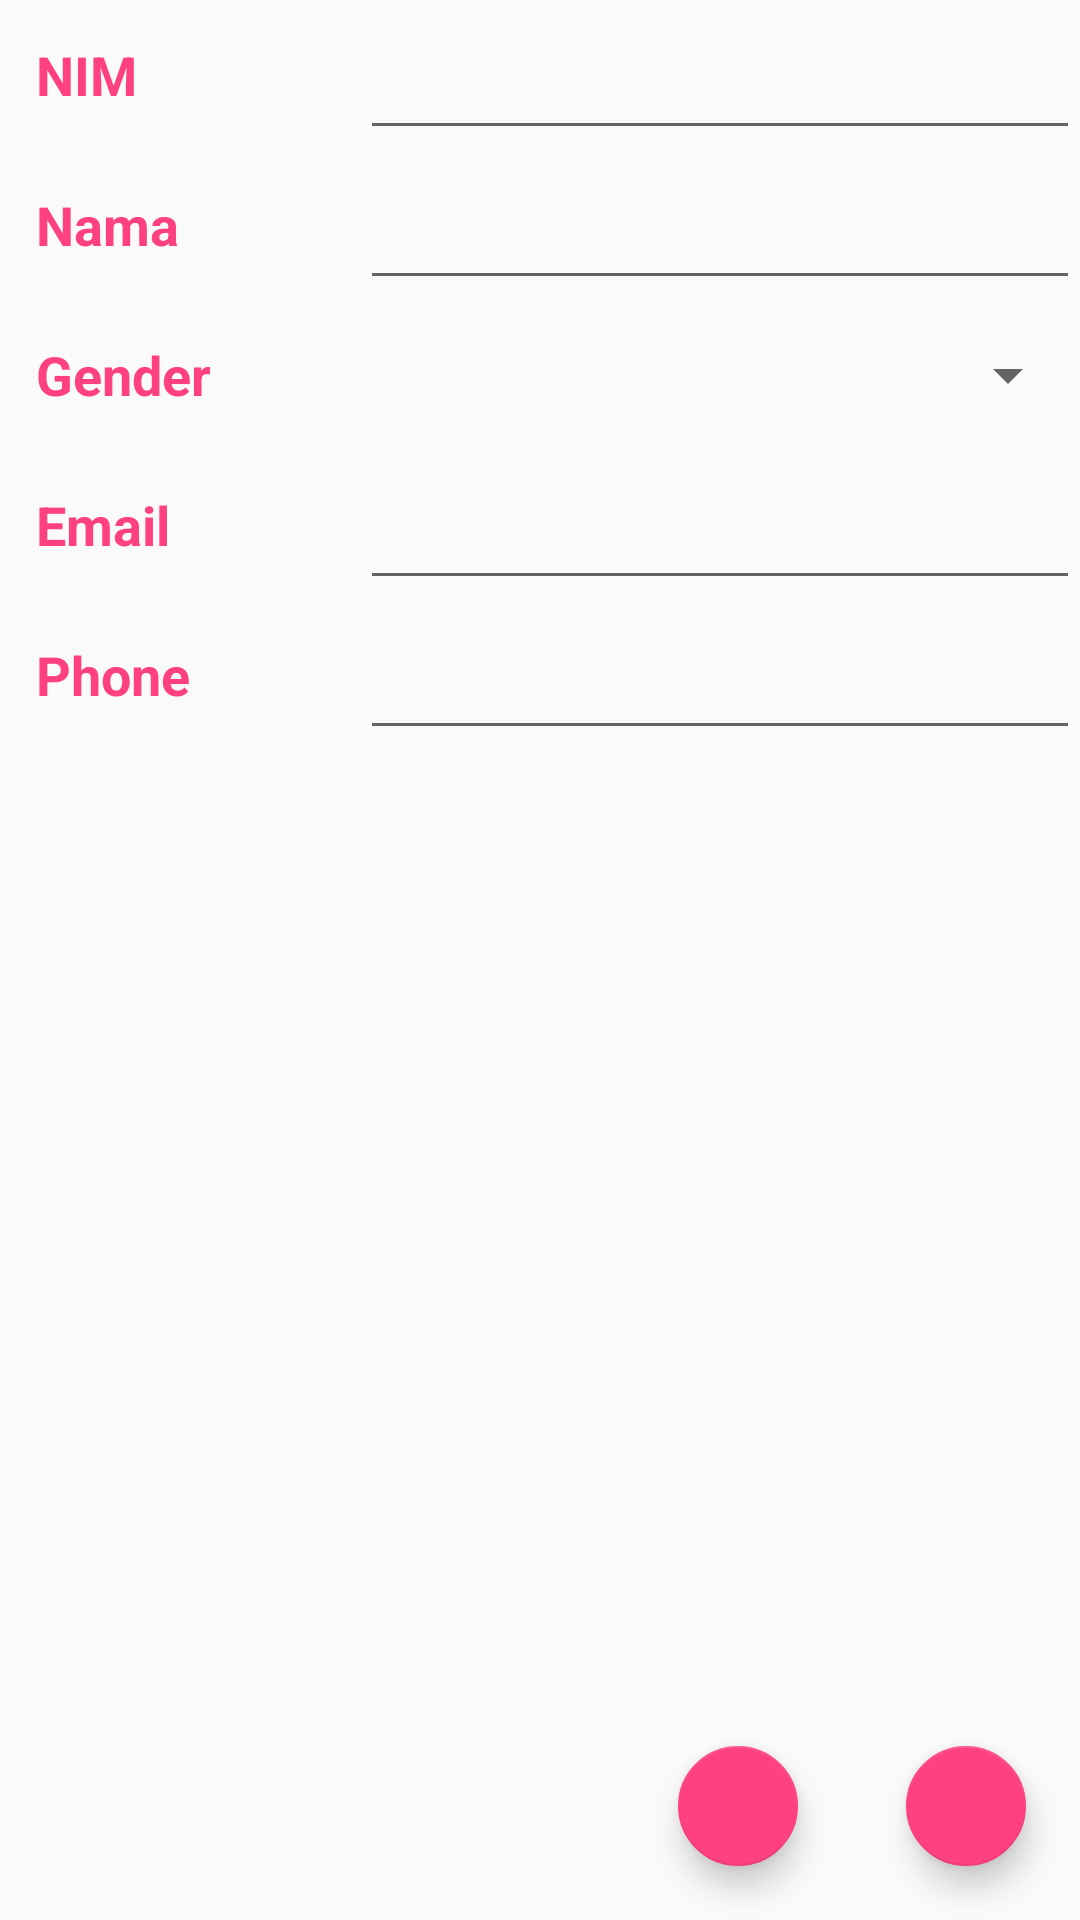

Write the Android layout XML for this screen, with the resource values it uses.
<!-- AndroidManifest.xml: application theme AppTheme -->
<!-- res/layout/activity_edit_student.xml -->
<?xml version="1.0" encoding="utf-8"?>
<RelativeLayout xmlns:android="http://schemas.android.com/apk/res/android"
    xmlns:app="http://schemas.android.com/apk/res-auto"
    xmlns:tools="http://schemas.android.com/tools"
    android:layout_width="match_parent"
    android:layout_height="match_parent">

    <android.support.design.widget.FloatingActionButton
        android:layout_width="wrap_content"
        android:layout_height="wrap_content"
        android:clickable="true"
        app:fabSize="mini"
        app:srcCompat="@drawable/ic_clear_black_24dp"
        android:id="@+id/floatingCancelButton"
        android:layout_alignParentBottom="true"
        android:layout_alignParentRight="true"
        android:layout_margin="18dp"
        />

    <android.support.design.widget.FloatingActionButton
        android:layout_width="wrap_content"
        android:layout_height="wrap_content"
        android:clickable="true"
        app:fabSize="mini"
        app:srcCompat="@drawable/ic_done_black_24dp"
        android:id="@+id/floatingSaveButton"
        android:layout_margin="18dp"
        android:layout_alignParentBottom="true"
        android:layout_toLeftOf="@id/floatingCancelButton"/>

    <LinearLayout
        android:layout_width="match_parent"
        android:layout_height="match_parent"
        android:orientation="horizontal">

        <LinearLayout
            android:layout_width="0dp"
            android:layout_height="wrap_content"
            android:layout_weight="0.5"
            android:orientation="vertical">

            <TextView
                style="@style/EditStyle"
                android:text="NIM"
                android:textColor="@color/colorAccent" />

            <TextView
                style="@style/EditStyle"
                android:text="Nama"
                android:textColor="@color/colorAccent" />

            <TextView
                style="@style/EditStyle"
                android:text="Gender"
                android:textColor="@color/colorAccent" />

            <TextView
                style="@style/EditStyle"
                android:text="Email"
                android:textColor="@color/colorAccent" />

            <TextView
                style="@style/EditStyle"
                android:text="Phone"
                android:textColor="@color/colorAccent" />
        </LinearLayout>

        <LinearLayout
            android:layout_width="0dp"
            android:layout_height="wrap_content"
            android:layout_weight="1"
            android:orientation="vertical">

            <EditText
                android:id="@+id/edit_nim"
                android:inputType="number"
                style="@style/EditStyle" />

            <EditText
                android:id="@+id/edit_nama"
                style="@style/EditStyle" />

            <android.support.v7.widget.AppCompatSpinner
                android:id="@+id/genderSpinner"
                style="@style/EditStyle"
                ></android.support.v7.widget.AppCompatSpinner>

            <EditText
                android:id="@+id/edit_email"
                style="@style/EditStyle" />

            <EditText
                android:id="@+id/edit_phone"
                android:inputType="number"
                style="@style/EditStyle" />

        </LinearLayout>

    </LinearLayout>

</RelativeLayout>
<!-- resources referenced by this layout -->
<resources>
  <color name="colorAccent">#ff4081</color>
  <style name="EditStyle">
          <item name="android:layout_width">match_parent</item>
          <item name="android:layout_height">50dp</item>
          <item name="android:gravity">center_vertical</item>
          <item name="android:textStyle">bold</item>
          <item name="android:padding">12dp</item>
          <item name="android:textAppearance">?android:textAppearanceMedium</item>
      </style>
  <style name="AppTheme" parent="Theme.AppCompat.Light.DarkActionBar">
          
          <item name="colorPrimary">@color/colorPrimary</item>
          <item name="colorPrimaryDark">@color/colorPrimaryDark</item>
          <item name="colorAccent">@color/colorAccent</item>
      </style>
  <color name="colorPrimary">#3F51B5</color>
  <color name="colorPrimaryDark">#303F9F</color>
</resources>
